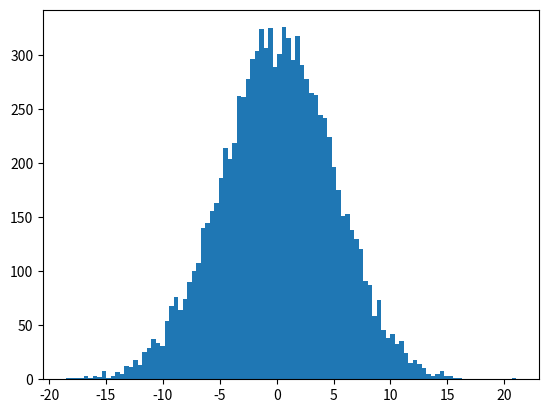

Generate this figure with matplotlib:
import numpy
import matplotlib.pyplot as plt
x = numpy.random.normal(0.0, 5.0, 10000)
plt.hist(x,100)
plt.show()